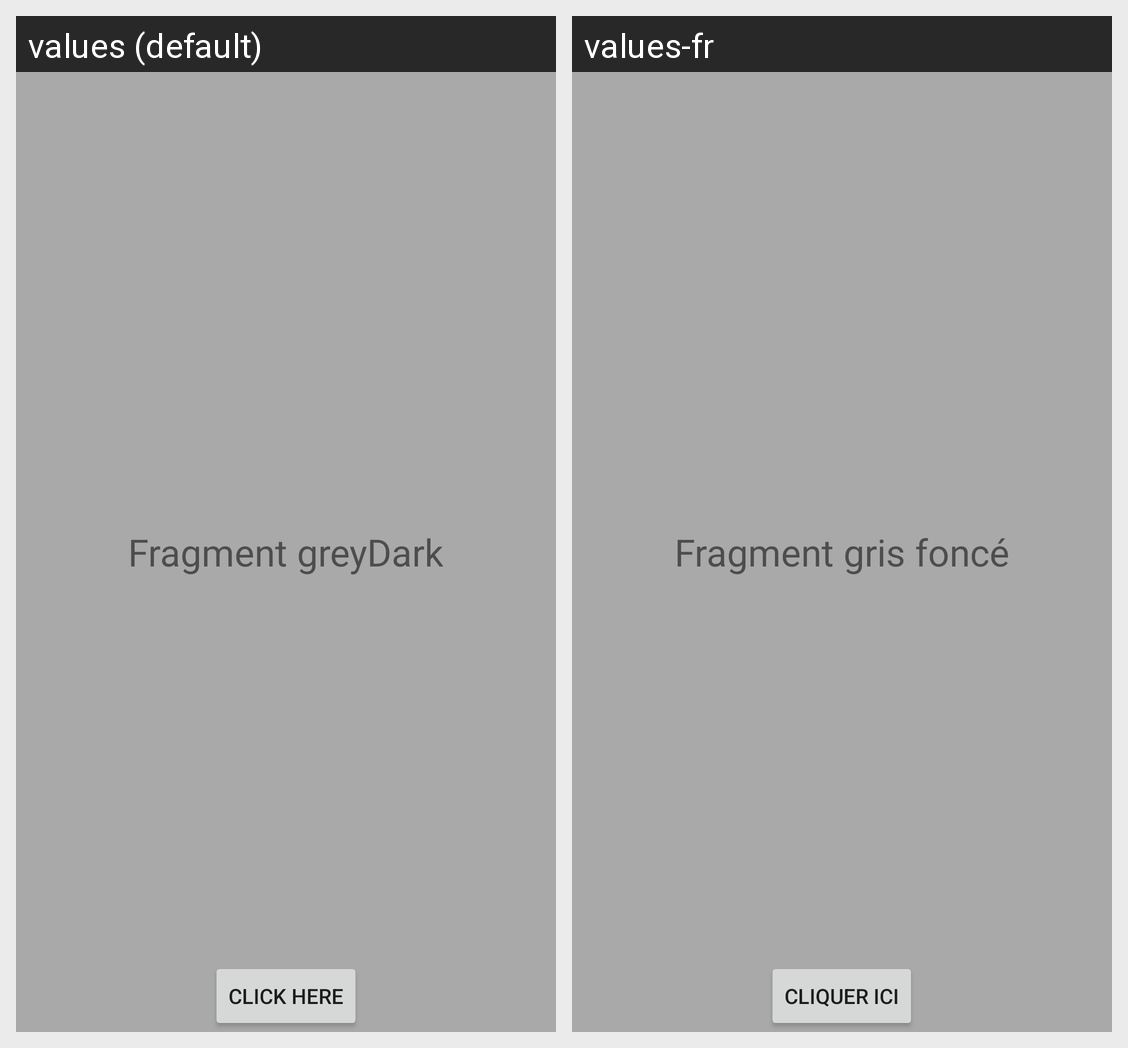

Locale-by-locale string values for the Android screen shown in this grid:
Android screen res/layout/fragment_greydark.xml rendered under 2 locales, left to right: values (default), values-fr. Device: Nexus 5 (rendered at 1080×1920; each locale shown at half size, 540×960, under a caption strip naming it); theme Theme.AllerPlusLoinAvecKotlin.
Strings drawn on this screen, with the default value and each locale's value (text and hints the layout hard-codes, and strings that could not be matched under every locale, appear in the picture but are not listed):

greyDark
  values: Fragment greyDark
  values-fr: Fragment gris foncé

click_here
  values: Click here
  values-fr: Cliquer ici
